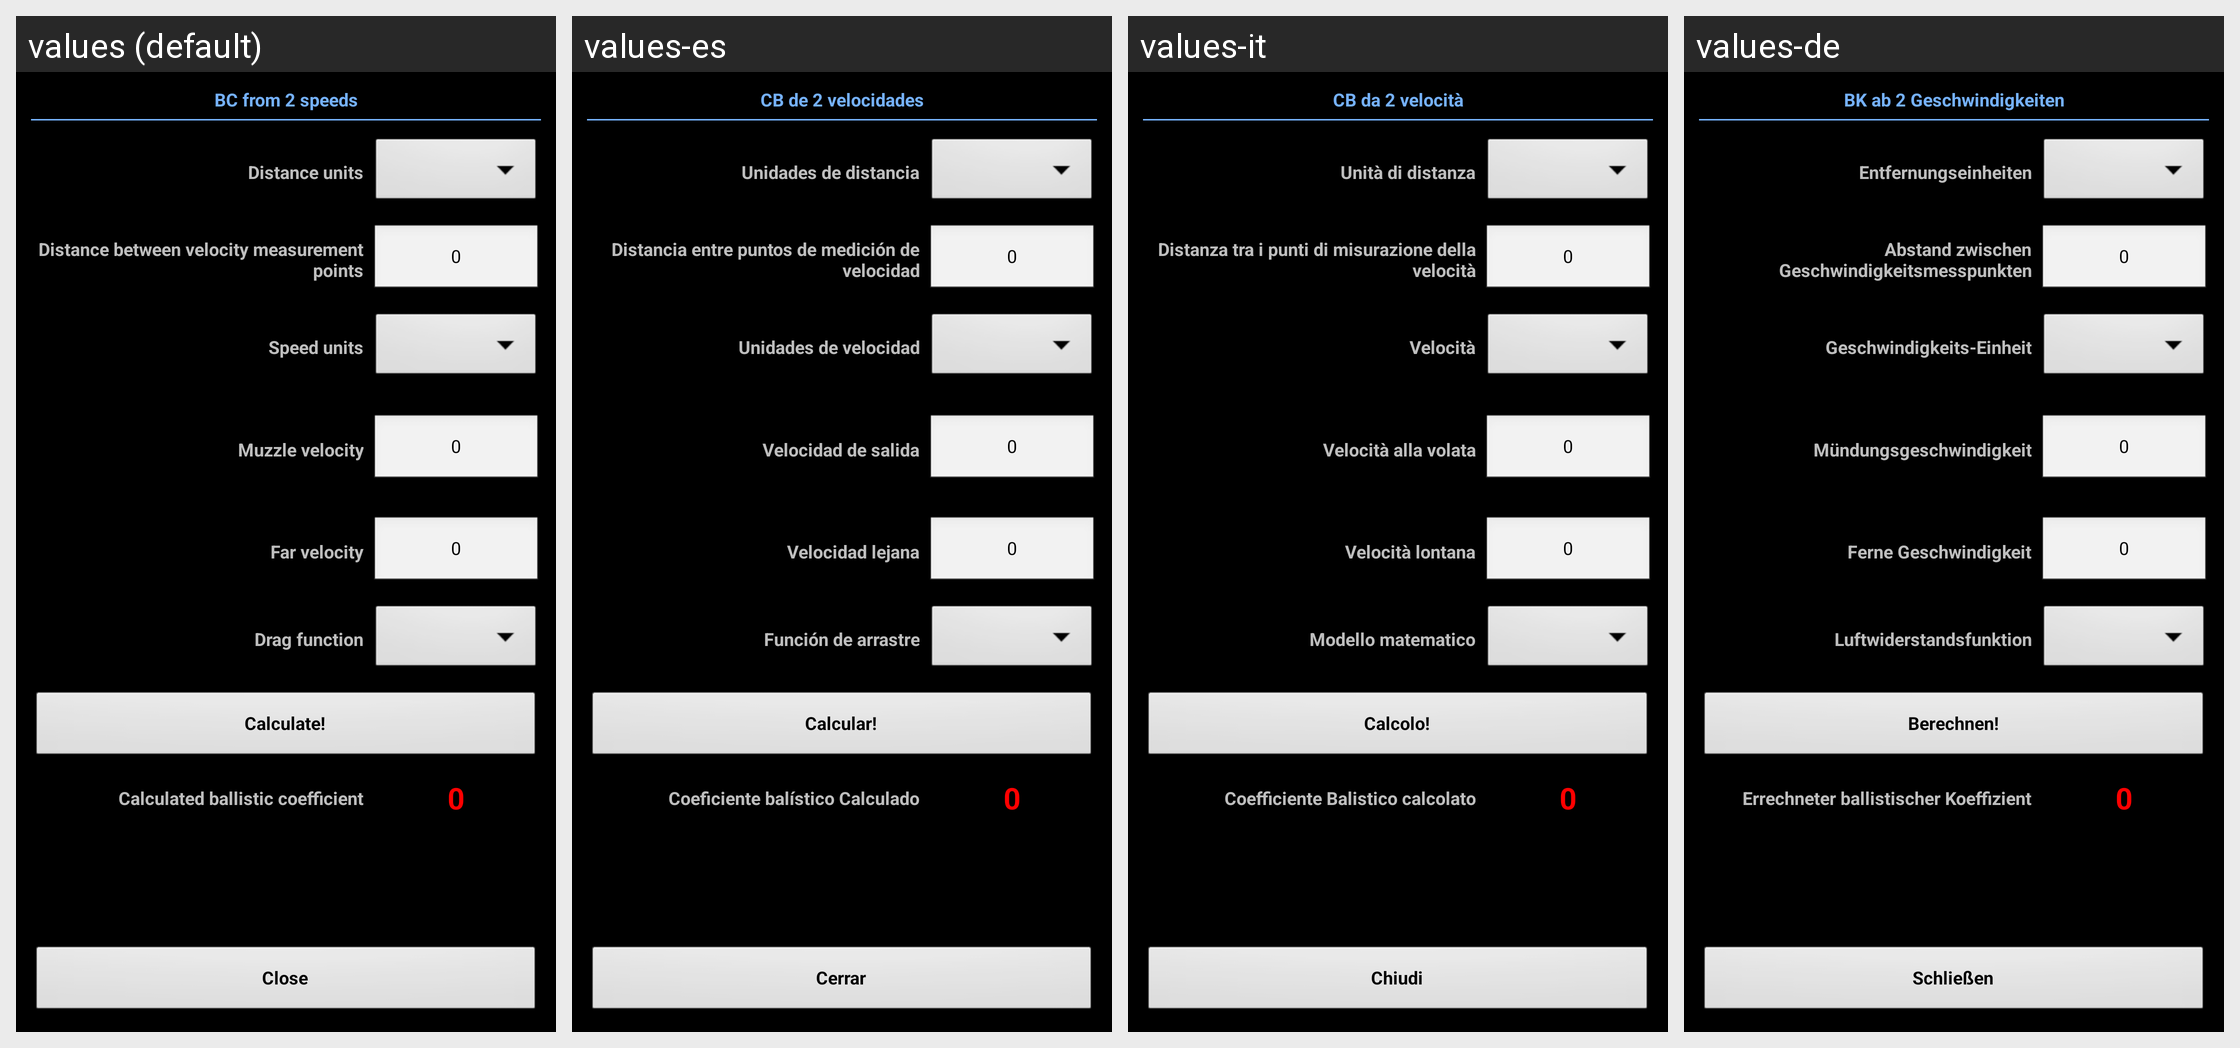

Locale-by-locale string values for the Android screen shown in this grid:
Android screen res/layout/bc_from_2speeds.xml rendered under 4 locales, left to right: values (default), values-es, values-it, values-de. Device: Nexus 5 (rendered at 1080×1920; each locale shown at half size, 540×960, under a caption strip naming it); theme MyTheme.
Other locales in the repository, not shown: values-ar, values-be, values-bg, values-bn, values-da, values-en-rGB, values-fa, values-fi, values-fr, values-hi, values-in, values-ja, values-ko, values-nb, values-nl, values-pl, values-pt, values-pt-rBR, values-pt-rPT, values-ru, values-sv, values-tg, values-tr, values-zh, values-zh-rCN, values-zh-rHK, values-zh-rSG, values-zh-rTW.
Strings drawn on this screen, with the default value and each locale's value (text and hints the layout hard-codes, and strings that could not be matched under every locale, appear in the picture but are not listed):

bc_2speed_calculate
  values: BC from 2 speeds
  values-es: CB de 2 velocidades
  values-it: CB da 2 velocità
  values-de: BK ab 2 Geschwindigkeiten

distance_units_label
  values: Distance units
  values-es: Unidades de distancia
  values-it: Unità di distanza
  values-de: Entfernungseinheiten

separation_distance
  values: Distance between velocity measurement points
  values-es: Distancia entre puntos de medición de velocidad
  values-it: Distanza tra i punti di misurazione della velocità
  values-de: Abstand zwischen Geschwindigkeitsmesspunkten

zero_text
  values: 0
  values-es: 0
  values-it: 0
  values-de: 0

speed_units_label
  values: Speed units
  values-es: Unidades de velocidad
  values-it: Velocità
  values-de: Geschwindigkeits-Einheit

muzzle_velocity
  values: Muzzle velocity
  values-es: Velocidad de salida
  values-it: Velocità alla volata
  values-de: Mündungsgeschwindigkeit

far_velocity
  values: Far velocity
  values-es: Velocidad lejana
  values-it: Velocità lontana
  values-de: Ferne Geschwindigkeit

drag_function_label
  values: Drag function
  values-es: Función de arrastre
  values-it: Modello matematico
  values-de: Luftwiderstandsfunktion

calc_label
  values: Calculate!
  values-es: Calcular!
  values-it: Calcolo!
  values-de: Berechnen!

calculated_bc_label
  values: Calculated ballistic coefficient
  values-es: Coeficiente balístico Calculado
  values-it: Coefficiente Balistico calcolato
  values-de: Errechneter ballistischer Koeffizient

close_label
  values: Close
  values-es: Cerrar
  values-it: Chiudi
  values-de: Schließen
